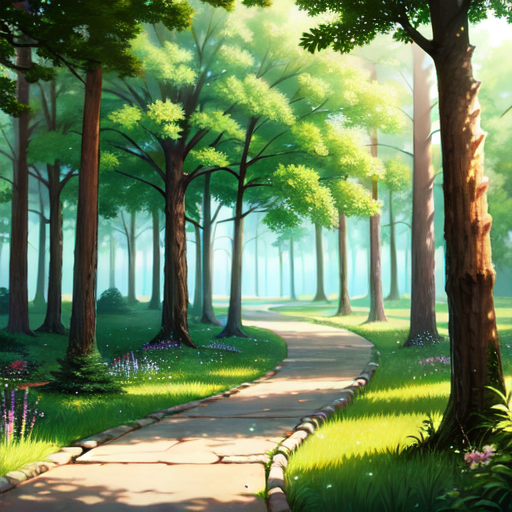
Generation parameters embedded in this image by AUTOMATIC1111 Stable Diffusion web UI or a fork of it (Forge, ...) (PNG 'parameters' text chunk):
,{{{masterpiece}}}, ,a forest,trail,drawing,painting,anime,
Negative prompt: (((night:1.8))), naked, 2 girls, a girl, 2, pillar, american aborigine, man, ugly, daily life, ng_deepnegative_v1_75t, paintings, sketches, (worst quality:2), (low quality:2), (normal quality:2), lowres, ((monochrome)), (grayscale:1.2), skin spots, acnes, skin blemishes, age spot, glans,extra fingers,fewer fingers,(watermark:1.2),(letters:1.2),(nsfw:1.2),teeth,mole,multiple breasts, (mutated hands and fingers:1.5 ), (long body :1.3), (mutation, poorly drawn :1.2) ,blurred,one hand with more than 5 fingers,one hand with less than 5 fingers,one hand with more than 5 digit,one hand with less than 5 digit,more than two shoes,more than 2 nipples,different nipples,more than 1 left hand,more than 1 right hand,more than 2 thighs,more than 2 legs,worst quality,low quality,normal quality, easynegative
Steps: 20, Sampler: Euler a, CFG scale: 10, Seed: 131934920, Size: 512x512, Model hash: 6e430eb514, Model: beautifulanime1.5_anything-v4.5-pruned